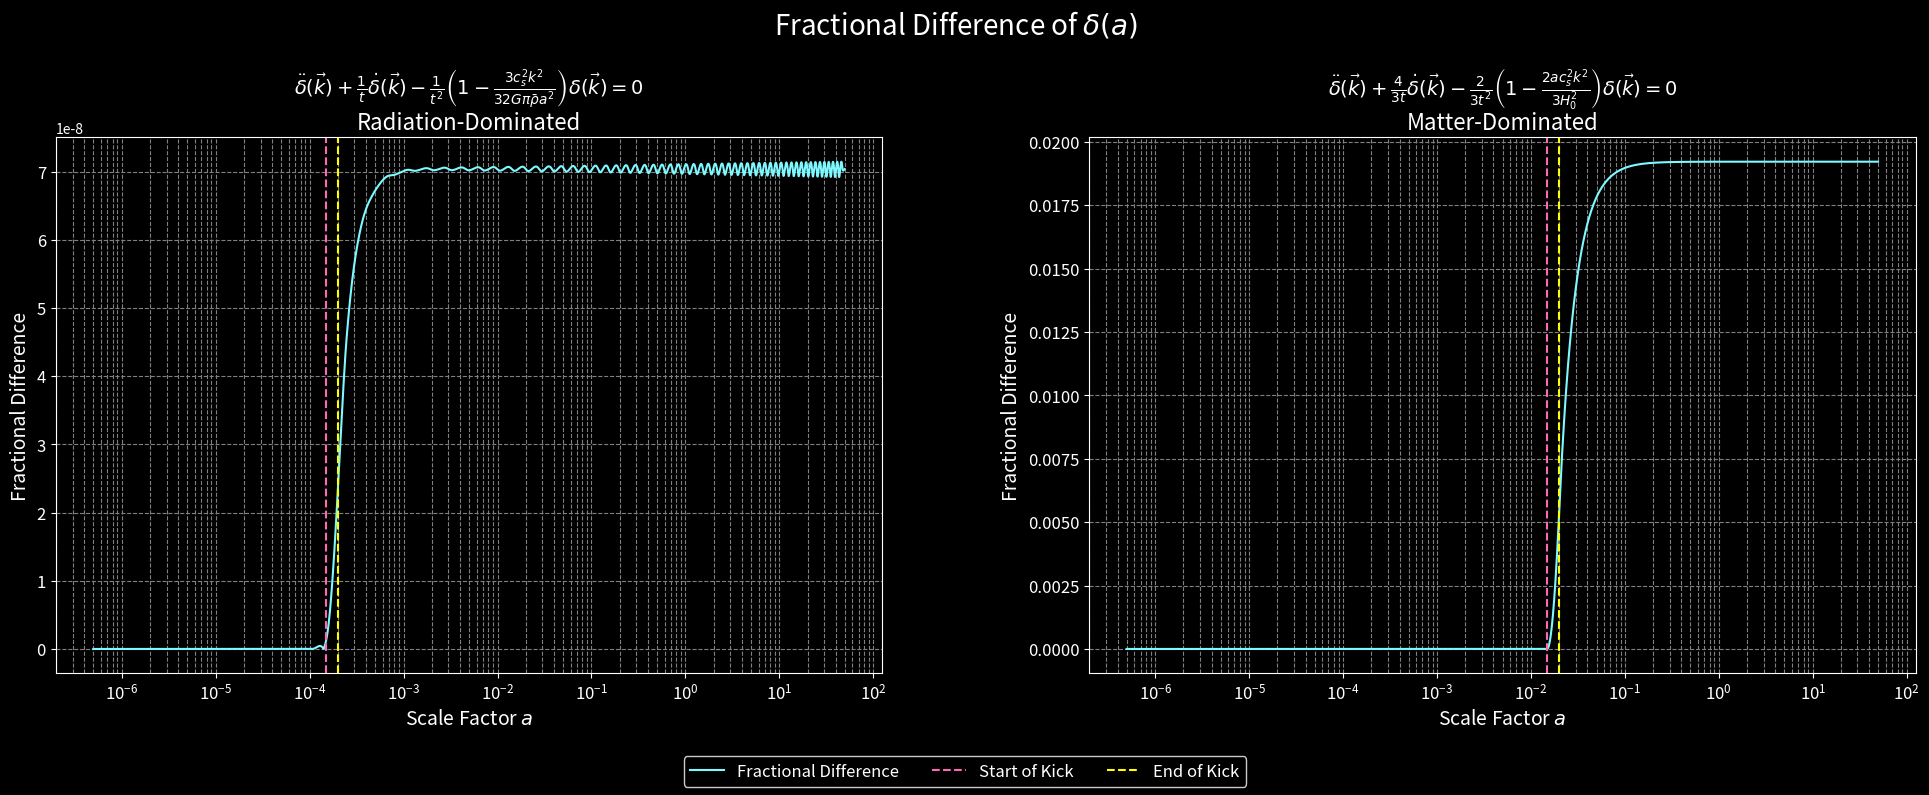

Write the Python code that produced this figure.
import numpy as np
import matplotlib.pyplot as plt
from scipy.integrate import solve_ivp

# MD: matter-dominated era
# RD: radiation-dominated era

# Constants
G = 1.0
epsilon = 1e-10

# RD Era parameters
params_rd = {
    'era_name': 'Radiation-Dominated',
    'h': 0.7,
    'H0': 0.0003335 * 0.7,
    'k': 0.00528,
    'cs0': 1e-5,
    'delta_cs': 1e-5,
    'ai': 0.0001489,
    'af': 0.00020
}

# MD Era parameters
params_md = {
    'era_name': 'Matter-Dominated',
    'H0': params_rd['H0'],
    'k': params_rd['k'],
    'cs0': 0.0,
    'ai': 0.01489,
    'af': 0.020,
    'cs2want': 0.0001,
}

# Compute delta_cs for MD era
da_md = np.log(params_md['af'] / params_md['ai'])
cs_md = np.sqrt(params_md['cs2want'] / da_md)
params_md['delta_cs'] = cs_md

def scale_factor(t, H0):
    return ((3 * H0 * t) / 2) ** (2 / 3)

def cs2(a, cs0, delta_cs, ai, af):
    if ai <= a <= af:
        return cs0 + delta_cs
    else:
        return cs0

def cs2_t(t, a_func, cs2_func):
    a_val = a_func(t)
    return cs2_func(a_val)

def get_ode_system_rd(a_func, cs2_t_func, k):
    def ode_system(t, y):
        delta, delta_prime = y
        a_t = a_func(t)
        cs2_value = cs2_t_func(t)
        rhs_coeff = (1 / t**2) * (1 - (9 * cs2_value * k**2 * t**2) / (16 * a_t**2))
        delta_double_prime = - (1 / t) * delta_prime + rhs_coeff * delta
        return [delta_prime, delta_double_prime]
    return ode_system

def get_ode_system_unperturbed_rd(a_func, cs0, k):
    def ode_system(t, y):
        delta, delta_prime = y
        a_t = a_func(t)
        rhs_coeff = (1 / t**2) * (1 - (9 * cs0 * k**2 * t**2) / (16 * a_t**2))
        delta_double_prime = - (1 / t) * delta_prime + rhs_coeff * delta
        return [delta_prime, delta_double_prime]
    return ode_system

def get_rhs_coefficient_md(t, a_func, cs2_t_func, k, H0):
    a_t = a_func(t)
    cs2_value = cs2_t_func(t)
    term = 1 - (2 * a_t * cs2_value * k**2) / (3 * H0**2)
    return (2 / (3 * t**2)) * term

def get_ode_system_md(a_func, cs2_t_func, k, H0):
    def ode_system(t, y):
        delta, delta_prime = y
        rhs = get_rhs_coefficient_md(t, a_func, cs2_t_func, k, H0)
        delta_double_prime = - (4 / (3 * t)) * delta_prime + rhs * delta
        return [delta_prime, delta_double_prime]
    return ode_system

def get_ode_system_unperturbed_md():
    def ode_system(t, y):
        delta, delta_prime = y
        rhs = 2 / (3 * t**2)
        delta_double_prime = - (4 / (3 * t)) * delta_prime + rhs * delta
        return [delta_prime, delta_double_prime]
    return ode_system

# Solve ODE numerically
def solve_era(ode_system_unperturbed, ode_system_perturbed, a_func, t_min, t_max, delta_0, delta_prime_0, t_eval):
    sol_unperturbed = solve_ivp(
        ode_system_unperturbed,
        [t_min, t_max],
        [delta_0, delta_prime_0],
        t_eval=t_eval,
        method='RK45',
        rtol=1e-8,
        atol=1e-10
    )

    sol_perturbed = solve_ivp(
        ode_system_perturbed,
        [t_min, t_max],
        [delta_0, delta_prime_0],
        t_eval=t_eval,
        method='RK45',
        rtol=1e-8,
        atol=1e-10
    )

    # Compute fractional difference
    delta_perturbed = sol_perturbed.y[0]
    delta_unperturbed = sol_unperturbed.y[0]
    t_values = sol_unperturbed.t
    a_values = a_func(t_values)
    fractional_difference = np.abs(delta_perturbed - delta_unperturbed) / (np.abs(delta_unperturbed) + epsilon)

    return a_values, fractional_difference

def plot_fractional_difference(a_values_rd, fractional_difference_rd, a_values_md, fractional_difference_md, params_rd, params_md):
    lw = 1.5
    frac_diff_color = '#7DF9FF'   # Blue
    start_kick_color = '#FF69B4'  # Pink
    end_kick_color = '#FFFF00'    # Yellow
    equation_rd = r'$\ddot{\delta}(\vec{k}) + \frac{1}{t} \dot{\delta}(\vec{k}) - \frac{1}{t^2} \left(1 - \frac{3 c_s^2 k^2}{32 G \pi \bar{\rho} a^2} \right) \delta(\vec{k}) = 0$'
    equation_md = r'$\ddot{\delta}(\vec{k}) + \frac{4}{3t} \dot{\delta}(\vec{k}) - \frac{2}{3t^2} \left(1 - \frac{2 a c_s^2 k^2}{3 H_0^2} \right) \delta(\vec{k}) = 0$'

    fig, axs = plt.subplots(1, 2, figsize=(24, 8), facecolor='black')
    plt.subplots_adjust(wspace=0.25, top=0.82)

    # RD Plot
    axs[0].semilogx(a_values_rd, fractional_difference_rd, color=frac_diff_color, label='Fractional Difference', linewidth=lw)
    axs[0].axvline(x=params_rd['ai'], color=start_kick_color, linestyle='--', label='Start of Kick', linewidth=lw)
    axs[0].axvline(x=params_rd['af'], color=end_kick_color, linestyle='--', label='End of Kick', linewidth=lw)
    axs[0].set_xlabel('Scale Factor $a$', color='white', fontsize=14)
    axs[0].set_ylabel('Fractional Difference', color='white', fontsize=14)
    axs[0].set_title('Radiation-Dominated', color='white', fontsize=16)
    axs[0].grid(True, which="both", ls="--", color='gray')
    axs[0].set_facecolor('black')
    axs[0].tick_params(axis='x', colors='white', labelsize=12)
    axs[0].tick_params(axis='y', colors='white', labelsize=12)
    for spine in axs[0].spines.values():
        spine.set_color('white')
    axs[0].text(0.5, 1.08, equation_rd, transform=axs[0].transAxes, fontsize=14, color='white', ha='center')

    # MD Plot
    axs[1].semilogx(a_values_md, fractional_difference_md, color=frac_diff_color, linewidth=lw)
    axs[1].axvline(x=params_md['ai'], color=start_kick_color, linestyle='--', label='Start of Kick', linewidth=lw)
    axs[1].axvline(x=params_md['af'], color=end_kick_color, linestyle='--', label='End of Kick', linewidth=lw)
    axs[1].set_xlabel('Scale Factor $a$', color='white', fontsize=14)
    axs[1].set_ylabel('Fractional Difference', color='white', fontsize=14)
    axs[1].set_title('Matter-Dominated', color='white', fontsize=16)
    axs[1].grid(True, which="both", ls="--", color='gray')
    axs[1].set_facecolor('black')
    axs[1].tick_params(axis='x', colors='white', labelsize=12)
    axs[1].tick_params(axis='y', colors='white', labelsize=12)
    for spine in axs[1].spines.values():
        spine.set_color('white')
    axs[1].text(0.5, 1.08, equation_md, transform=axs[1].transAxes, fontsize=14, color='white', ha='center')

    fig.suptitle('Fractional Difference of $\delta(a)$', fontsize=20, color='white')
    lines_labels = [axs[0].get_legend_handles_labels(), axs[1].get_legend_handles_labels()]
    lines = [line for lines, labels in lines_labels for line in lines]
    labels = [label for lines, labels in lines_labels for label in labels]

    from collections import OrderedDict
    lines_labels_dict = OrderedDict()
    for line, label in zip(lines, labels):
        if label not in lines_labels_dict:
            lines_labels_dict[label] = line

    fig.legend(lines_labels_dict.values(), lines_labels_dict.keys(), loc='lower center', ncol=3, fontsize=12,
               facecolor='black', edgecolor='white', framealpha=0.8, labelcolor='white')
    plt.subplots_adjust(bottom=0.15)
    plt.savefig('fractional-diff-GDM', dpi=600, facecolor='black')
    plt.show()

# Initial conditions and time range
t_min = 1e-6
t_max = 1e6
delta_0 = 1e-5
delta_prime_0 = 0.0
t_eval = np.logspace(np.log10(t_min), np.log10(t_max), 10000)

# Radiation-Dominated Era computations
H0_rd = params_rd['H0']
k_rd = params_rd['k']
cs0_rd = params_rd['cs0']
delta_cs_rd = params_rd['delta_cs']
ai_rd = params_rd['ai']
af_rd = params_rd['af']

def a_rd(t):
    return scale_factor(t, H0_rd)

def cs2_rd(a):
    return cs2(a, cs0_rd, delta_cs_rd, ai_rd, af_rd)

def cs2_rd_t(t):
    return cs2_rd(a_rd(t))

ode_system_unperturbed_rd = get_ode_system_unperturbed_rd(a_rd, cs0_rd, k_rd)
ode_system_perturbed_rd = get_ode_system_rd(a_rd, cs2_rd_t, k_rd)

a_values_rd, fractional_difference_rd = solve_era(
    ode_system_unperturbed_rd,
    ode_system_perturbed_rd,
    a_rd,
    t_min,
    t_max,
    delta_0,
    delta_prime_0,
    t_eval
)

# MD computations
H0_md = params_md['H0']
k_md = params_md['k']
cs0_md = params_md['cs0']
delta_cs_md = params_md['delta_cs']
ai_md = params_md['ai']
af_md = params_md['af']

def a_md(t):
    return scale_factor(t, H0_md)

def cs2_md(a):
    if ai_md <= a <= af_md:
        return cs0_md + delta_cs_md
    else:
        return cs0_md

def cs2_md_t(t):
    return cs2_md(a_md(t))

ode_system_unperturbed_md = get_ode_system_unperturbed_md()
ode_system_perturbed_md = get_ode_system_md(a_md, cs2_md_t, k_md, H0_md)

a_values_md, fractional_difference_md = solve_era(
    ode_system_unperturbed_md,
    ode_system_perturbed_md,
    a_md,
    t_min,
    t_max,
    delta_0,
    delta_prime_0,
    t_eval
)

# Plotting
plot_fractional_difference(a_values_rd, fractional_difference_rd, a_values_md, fractional_difference_md, params_rd, params_md)
